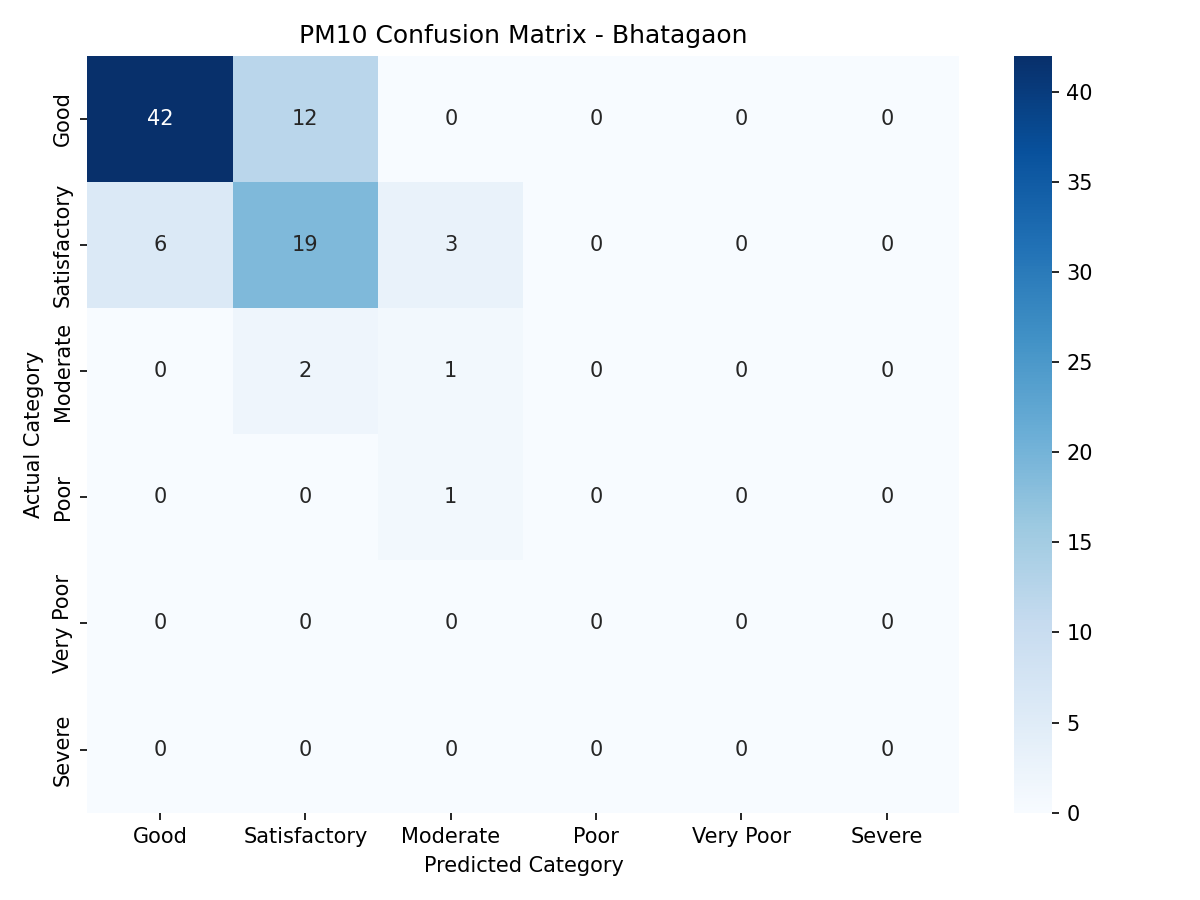

Source data for this figure (header and first rows):
, Good, Satisfactory, Moderate, Poor, Very Poor, Severe
Good, 42, 12, 0, 0, 0, 0
Satisfactory, 6, 19, 3, 0, 0, 0
Moderate, 0, 2, 1, 0, 0, 0
Poor, 0, 0, 1, 0, 0, 0
Very Poor, 0, 0, 0, 0, 0, 0
Severe, 0, 0, 0, 0, 0, 0
